6-way image classification set "data_final" from GitHub (Vojeshwini/Black-pepper-disease-detection-using-AI); label vocabulary: foot rot, healthy, leaf blight, pollu disease, slow decline, yellow mottle virus.

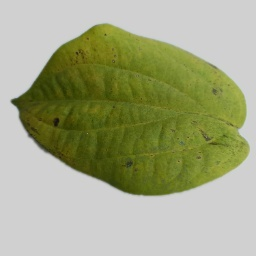
Label: slow decline

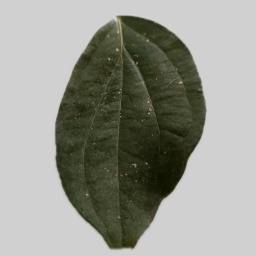
Label: pollu disease

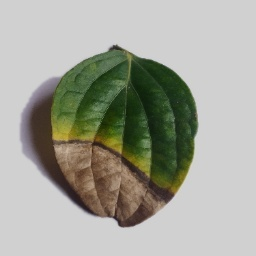
Label: foot rot

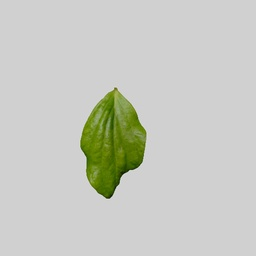
Label: yellow mottle virus

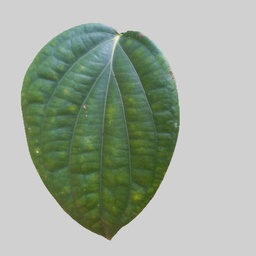
Label: healthy

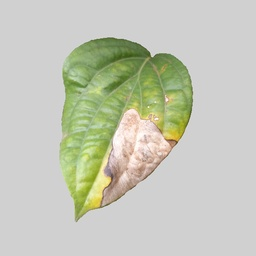
Label: leaf blight
